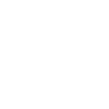
t = 0.00 s
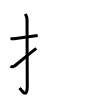
t = 3.00 s
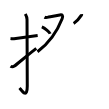
t = 6.00 s
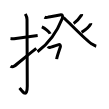
t = 9.00 s
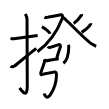
t = 12.00 s
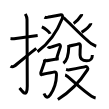
t = 15.00 s

The animated SVG that drew these frames (rendered in a browser with its animation timeline set to each time). Animation: 15 SMIL elements (animate=15); one cycle of 15.00 s.

<svg width="109px" height="109px" viewBox="0 0 px 109px" xmlns="http://www.w3.org/2000/svg" xmlns:xlink="http://www.w3.org/1999/xlink" xml:space="preserve" version="1.1"  baseProfile="full">
<path d="M10.5,38.42c2.08,0.25,1.27,0.55,3.5,0.25c5.5-0.75,14.5-2,23.67-3.17" style="fill:none;stroke:black;stroke-width:3;opacity:0">
  <animate attributeType="CSS" attributeName="opacity" from="0" to="1" begin="0s" dur="1s" repeatCount="0" fill="freeze" />
</path>
<path d="M25.27,14c0.48,0.92,1.76,2.49,1.76,5.52c0,15.23,0.24,54.96,0.24,66.4c0,14.25-6.32,3.53-7.77,2" style="fill:none;stroke:black;stroke-width:3;opacity:0">
  <animate attributeType="CSS" attributeName="opacity" from="0" to="1" begin="1s" dur="1s" repeatCount="0" fill="freeze" />
</path>
<path d="M10.5,66.22c1.25,0.78,2.11,1.06,3.9-0.14c1.06-0.71,17.36-14.26,21.85-17.67" style="fill:none;stroke:black;stroke-width:3;opacity:0">
  <animate attributeType="CSS" attributeName="opacity" from="0" to="1" begin="2s" dur="1s" repeatCount="0" fill="freeze" />
</path>
<path d="M44.51,17.15c0.97,0.6,1.34,0.49,2.9,0.2c4.07-0.75,8.1-1.42,12.44-2.38c2.58-0.57,3.45,0.74,2.27,3.77C57.28,31.17,49.65,42.68,37.5,51.75" style="fill:none;stroke:black;stroke-width:3;opacity:0">
  <animate attributeType="CSS" attributeName="opacity" from="0" to="1" begin="3s" dur="1s" repeatCount="0" fill="freeze" />
</path>
<path d="M41.84,26.98c2.93,1.19,7.57,4.9,8.3,6.75" style="fill:none;stroke:black;stroke-width:3;opacity:0">
  <animate attributeType="CSS" attributeName="opacity" from="0" to="1" begin="4s" dur="1s" repeatCount="0" fill="freeze" />
</path>
<path d="M81.58,14.14c0.02,0.22,0.14,0.6-0.04,0.88c-1.22,1.86-3.65,5.91-7.9,8.4" style="fill:none;stroke:black;stroke-width:3;opacity:0">
  <animate attributeType="CSS" attributeName="opacity" from="0" to="1" begin="5s" dur="1s" repeatCount="0" fill="freeze" />
</path>
<path d="M63.48,17.71c3,1.84,21.26,21.75,28.3,26.21c1.7,1.08,2.91,1.88,4.47,2.26" style="fill:none;stroke:black;stroke-width:3;opacity:0">
  <animate attributeType="CSS" attributeName="opacity" from="0" to="1" begin="6s" dur="1s" repeatCount="0" fill="freeze" />
</path>
<path d="M90.69,23.2c0.03,0.22,0.11,0.58-0.05,0.87c-1.21,2.19-3.88,5.19-9.03,8.29" style="fill:none;stroke:black;stroke-width:3;opacity:0">
  <animate attributeType="CSS" attributeName="opacity" from="0" to="1" begin="7s" dur="1s" repeatCount="0" fill="freeze" />
</path>
<path d="M47.87,46.49c0.58,0.88,1.12,1.14,1.86,0.98c0.74-0.16,7.61-2.28,9.09-2.77c1.48-0.49,1.89,1.17,1.44,2.47c-0.44,1.3-3.44,10.02-3.61,11.92" style="fill:none;stroke:black;stroke-width:3;opacity:0">
  <animate attributeType="CSS" attributeName="opacity" from="0" to="1" begin="8s" dur="1s" repeatCount="0" fill="freeze" />
</path>
<path d="M45,60.75c1.75,0,9-1.5,10.25-1.5s2.5-0.5,3.5-0.5" style="fill:none;stroke:black;stroke-width:3;opacity:0">
  <animate attributeType="CSS" attributeName="opacity" from="0" to="1" begin="9s" dur="1s" repeatCount="0" fill="freeze" />
</path>
<path d="M44.18,59.22c0.44,0.65,0.37,2.42,0.09,3.45c-0.33,1.18-3.29,9.31-3.44,9.96c-0.15,0.65,0.06,2.72,1.18,1.95c0.85-0.58,9.27-1.94,11.63-2.43c2.36-0.49,2.88,0.61,2.84,2.94c-0.09,6.12-2.57,14.58-6.24,19.67c-3.25,4.5-5,1.75-6.24-1.29" style="fill:none;stroke:black;stroke-width:3;opacity:0">
  <animate attributeType="CSS" attributeName="opacity" from="0" to="1" begin="10s" dur="1s" repeatCount="0" fill="freeze" />
</path>
<path d="M68.3,44.8c0.36,0.86,0.49,1.54,0.47,2.15c-0.15,6.31-1.41,13.42-5.39,16.23" style="fill:none;stroke:black;stroke-width:3;opacity:0">
  <animate attributeType="CSS" attributeName="opacity" from="0" to="1" begin="11s" dur="1s" repeatCount="0" fill="freeze" />
</path>
<path d="M69.17,45.92c1.35,0.18,8.4-1.72,9.31-2.09c1.35-0.55,2.03,1.18,1.89,2.4c-0.27,2.4-0.31,6.46-0.31,8.85c0,3.92,2.08,5.72,6.53,5.72c4.32,0,5.75-1.8,5.75-5.7" style="fill:none;stroke:black;stroke-width:3;opacity:0">
  <animate attributeType="CSS" attributeName="opacity" from="0" to="1" begin="12s" dur="1s" repeatCount="0" fill="freeze" />
</path>
<path d="M66.07,69.47c1.12,0.27,1.26,0.68,3.51,0.27c2.25-0.41,14.36-2.67,15.91-3.08c1.54-0.41,2.95,1.68,2.1,3.01C78.75,83.5,70.5,91.75,57.84,99.42" style="fill:none;stroke:black;stroke-width:3;opacity:0">
  <animate attributeType="CSS" attributeName="opacity" from="0" to="1" begin="13s" dur="1s" repeatCount="0" fill="freeze" />
</path>
<path d="M65.11,75.06c2.82,0.54,16.61,15.12,26.44,21.1c1.53,0.93,2.65,1.55,4.07,1.86" style="fill:none;stroke:black;stroke-width:3;opacity:0">
  <animate attributeType="CSS" attributeName="opacity" from="0" to="1" begin="14s" dur="1s" repeatCount="0" fill="freeze" />
</path>
</svg>
